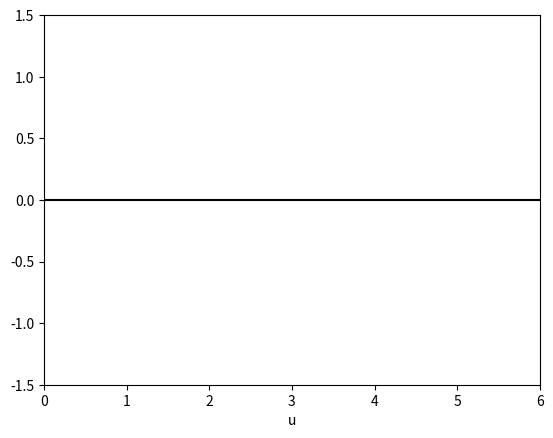

The script that saved this image:
import numpy as np
import math
import matplotlib.pyplot as plt
from matplotlib import animation, rc


# define the discretization grid
dx = 0.1  # space increment (default 0.1)
dt = 0.01 # time increment  (default 0.01)

tmin =   0.0  # initial time
tmax = 100.0  # final time
xmin =   0.0  # left bound
xmax =   6.0  # right bound

nx = int((xmax-xmin)/dx) + 1 # number of points on x grid
nt = int((tmax-tmin)/dt) + 2 # number of points on t grid

u = np.zeros((nt,nx)) # solution array

#set initial pulse shape
def init_wave(x):
    val = np.exp(-(x**2)/0.25)
    if abs(val)<.001:
        val = 0.0

    return val

def init_square(x):
    val = 0.0
    if abs(x)<0.5:
        val = 1.0

    return val

def init_random(x):
    return np.random.rand(1)

def step_wave(t):

    c = 1.0 # wave speed

    if t<2:

        print( 'stability:', (c*dt/dx)**2 )

        # set initial condition
        for i in range(0,nx):
            u[t,i] = 0.0 #init_square( xmin + i*dx )

    else:
        # compute second x-derivative using central differences
        ddx = (u[t-1,0:nx-2]-2*u[t-1,1:nx-1]+u[t-1,2:nx])/(dx**2)

        # apply second-order central differences in time
        u[t,1:nx-1] = 2*u[t-1,1:nx-1] - u[t-2,1:nx-1] + (c*dt)**2 * ddx

        # apply boundary conditions
        #u[t,0] = -2*np.sin(t)*np.sin(t)
        u[t,0] = xmax*math.sin(math.pi*dt*1/xmax)*math.cos(math.pi*dt*2*t/xmax)
        u[t,nx-1] = 0#np.sin(t/20)

    l.set_data(np.linspace(xmin,xmax,nx), u[t,:])
    return l,

def step_heat(t):

    k = 0.4 # diffusion constant

    if t<1:

        print( 'stability:', k*dt/(dx**2) )
        for i in range(0,nx):
            u[t,i] = init_random( xmin + i*dx )

    else:

        # compute second x-derivative using central differences
        ddx = (u[t-1,0:nx-2]-2*u[t-1,1:nx-1]+u[t-1,2:nx])/(dx**2)

        # apply forward differences in time
        u[t,1:nx-1] = u[t-1,1:nx-1] + k * dt * ddx

        # apply boundary conditions
        u[t,0]    = 0.0
        u[t,nx-1] = 0.0

    l.set_data(np.linspace(xmin,xmax,nx), u[t,:])
    return l,

fig1 = plt.figure()
l, = plt.plot([], [], 'k-')
plt.xlim(xmin, xmax)
plt.ylim(-1.5, 1.5)
plt.xlabel('u')

line_ani = animation.FuncAnimation(fig1, step_wave, nt-1, interval=5, repeat=False, blit=True)
plt.show()
